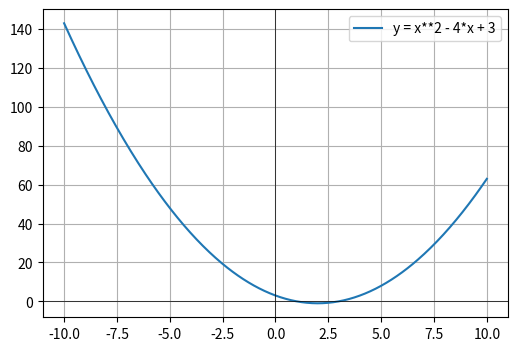

This figure's Python source:
import numpy as np
import matplotlib.pyplot as plt

def plot_graph(equation):
    x = np.linspace(-10, 10, 400)  
    y = eval(equation.replace("^", "**"))  

    plt.figure(figsize=(6, 4))
    plt.plot(x, y, label=f"y = {equation}")
    plt.axhline(0, color='black', linewidth=0.5)
    plt.axvline(0, color='black', linewidth=0.5)
    plt.grid()
    plt.legend()
    plt.show()

plot_graph("x**2 - 4*x + 3")  # Example: y = x^2 - 4x + 3
